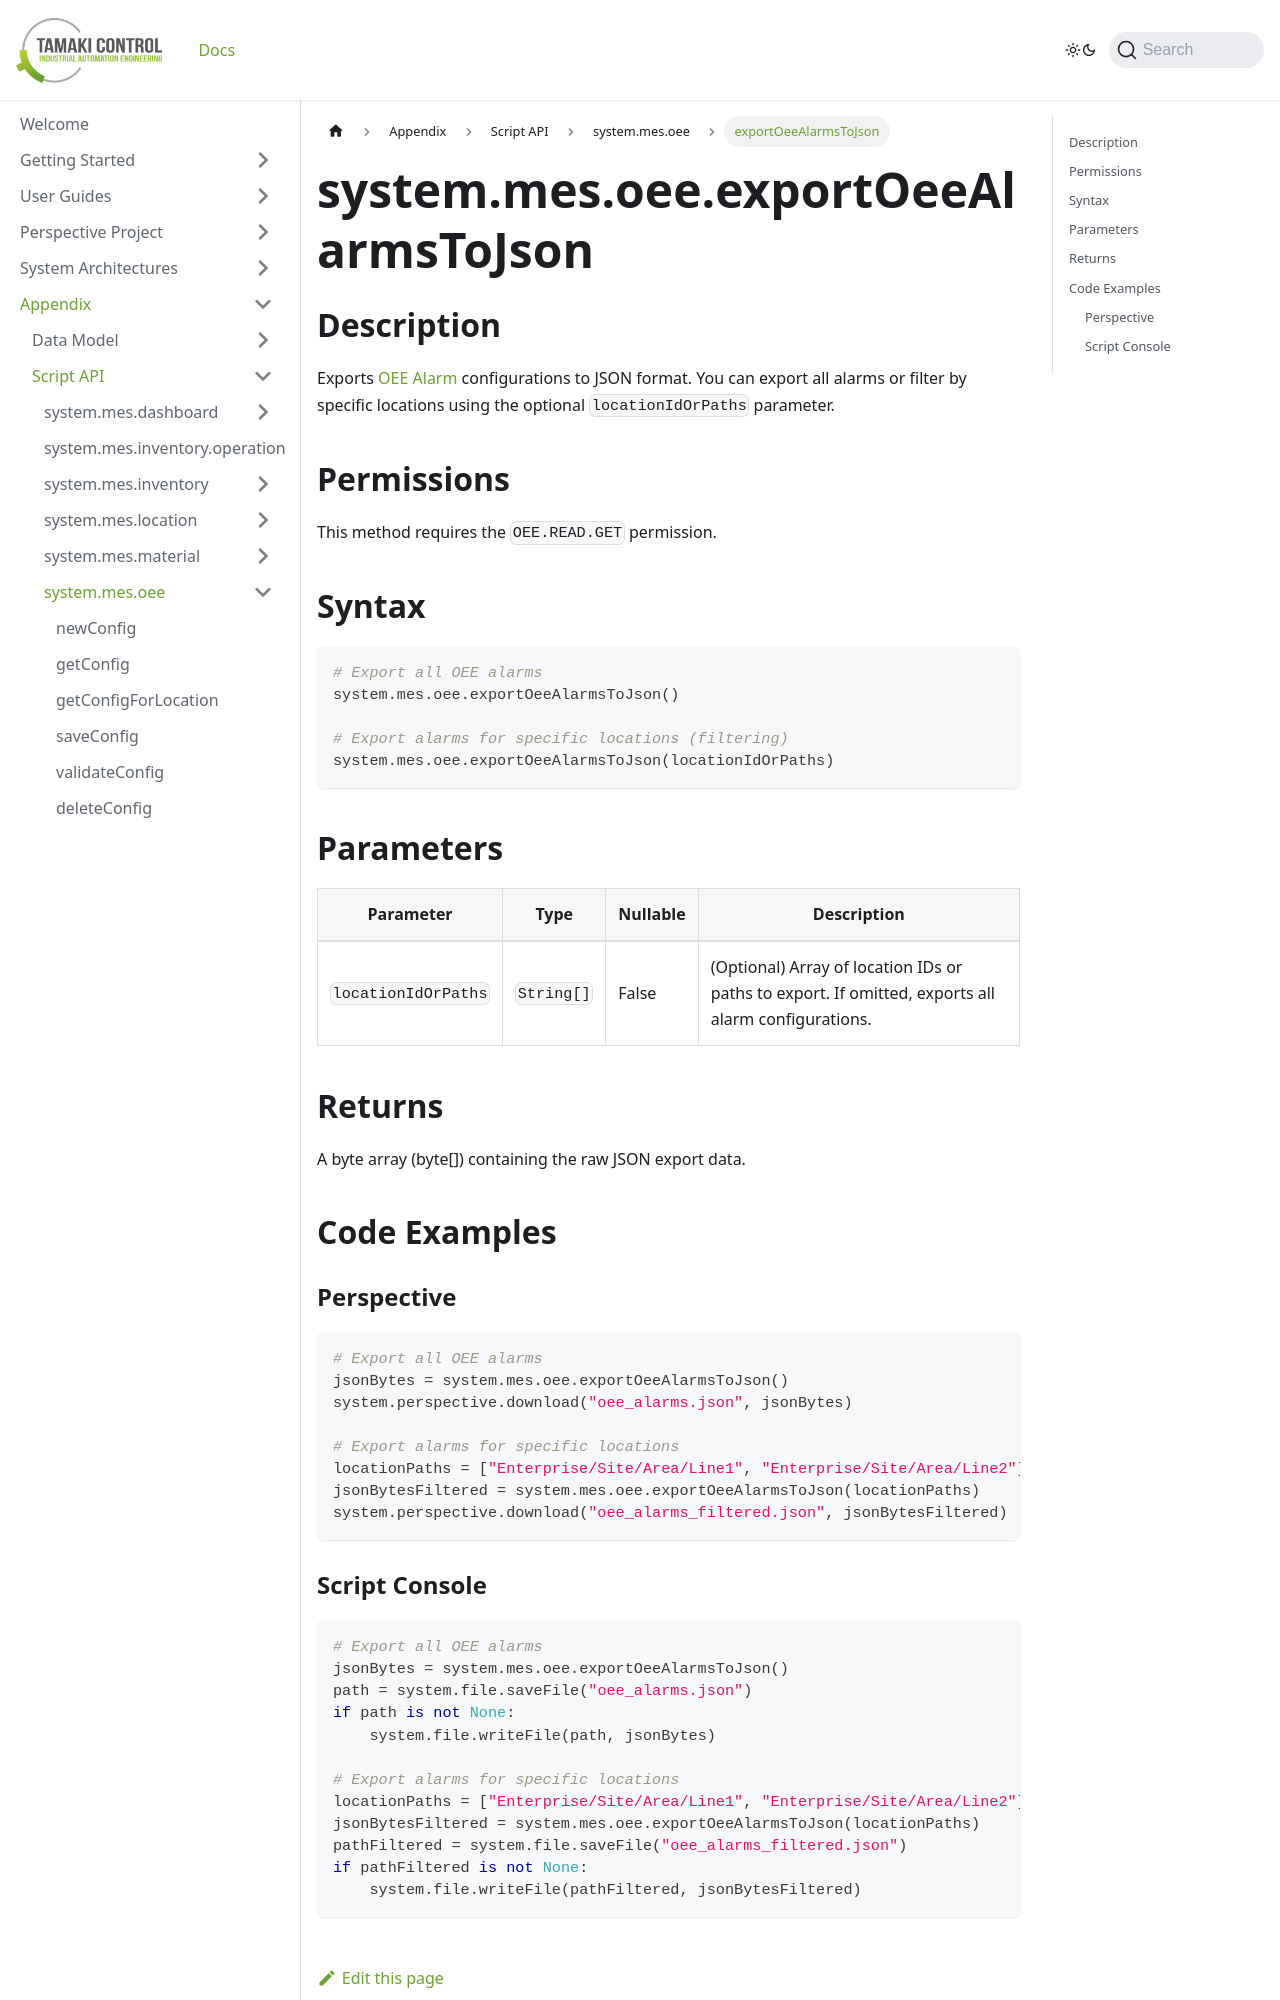

repository: TamakiControl/tamaki-mes-docs · page: docs/appendix/script-api/oee-script-api/export-oee-alarms-to-json/index.html · generator: docusaurus

---
sidebar_position: 92
title: "exportOeeAlarmsToJson"
description: "Exports OEE alarm configurations as JSON."
---

# system.mes.oee.exportOeeAlarmsToJson

## Description

Exports [OEE Alarm](../../data-model/oee-model/oee-alarm) configurations to JSON format. You can export all alarms or filter by specific locations using the optional `locationIdOrPaths` parameter.

## Permissions

This method requires the `OEE.READ.GET` permission.

## Syntax

```python
# Export all OEE alarms
system.mes.oee.exportOeeAlarmsToJson()

# Export alarms for specific locations (filtering)
system.mes.oee.exportOeeAlarmsToJson(locationIdOrPaths)
```

## Parameters

| Parameter           | Type       | Nullable | Description                                                                                        |
| ------------------- | ---------- |----------|----------------------------------------------------------------------------------------------------|
| `locationIdOrPaths` | `String[]` | False    | (Optional) Array of location IDs or paths to export. If omitted, exports all alarm configurations. |

## Returns

A byte array (byte[]) containing the raw JSON export data.

## Code Examples

### Perspective

```python
# Export all OEE alarms
jsonBytes = system.mes.oee.exportOeeAlarmsToJson()
system.perspective.download("oee_alarms.json", jsonBytes)

# Export alarms for specific locations
locationPaths = ["Enterprise/Site/Area/Line1", "Enterprise/Site/Area/Line2"]
jsonBytesFiltered = system.mes.oee.exportOeeAlarmsToJson(locationPaths)
system.perspective.download("oee_alarms_filtered.json", jsonBytesFiltered)
```
